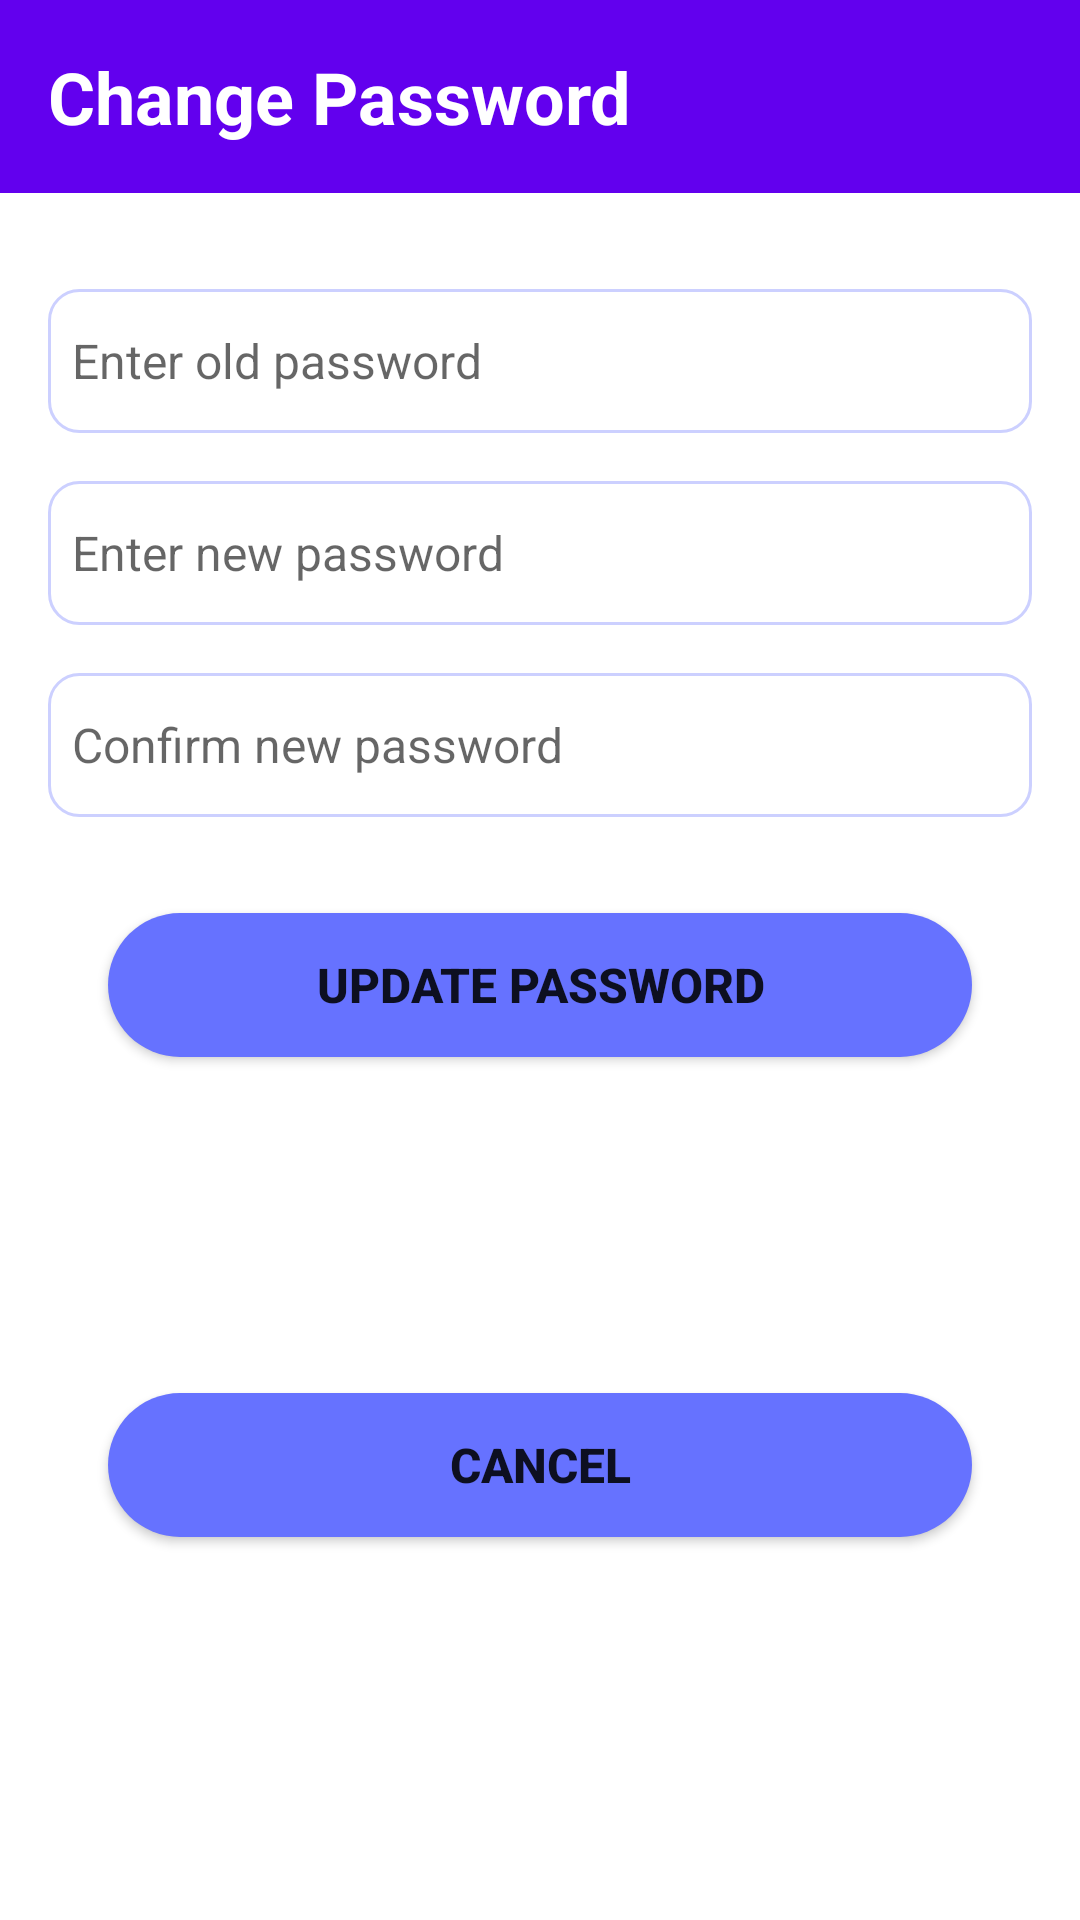

Write the Android layout XML for this screen, with the resource values it uses.
<!-- AndroidManifest.xml: application theme Theme.GateKeep -->
<!-- res/layout/dialog_password_change.xml -->
<androidx.constraintlayout.widget.ConstraintLayout xmlns:android="http://schemas.android.com/apk/res/android"
    xmlns:app="http://schemas.android.com/apk/res-auto"
    xmlns:tools="http://schemas.android.com/tools"
    android:id="@+id/linearLayout"
    android:layout_width="match_parent"
    android:layout_height="wrap_content">

    <LinearLayout
        android:id="@+id/linearLayout5"
        android:layout_width="match_parent"
        android:layout_height="wrap_content"
        android:background="@color/purple_500"
        android:orientation="horizontal"
        app:layout_constraintEnd_toEndOf="parent"
        app:layout_constraintStart_toStartOf="parent"
        app:layout_constraintTop_toTopOf="parent">

        <TextView
            android:id="@+id/textView3"
            android:layout_width="wrap_content"
            android:layout_height="wrap_content"
            android:layout_marginStart="16dp"
            android:layout_marginTop="16dp"
            android:layout_marginBottom="16dp"
            android:ellipsize="end"
            android:text="@string/change_password"
            android:textColor="@color/white"
            android:textSize="24sp"
            android:textStyle="bold" />

        <View
            android:layout_width="0dp"
            android:layout_height="0dp"
            android:layout_weight="1" />

    </LinearLayout>

    <EditText
        android:id="@+id/old_password"
        android:layout_width="0dp"
        android:layout_height="wrap_content"
        android:layout_marginStart="16dp"
        android:layout_marginTop="32dp"
        android:layout_marginEnd="16dp"
        android:autofillHints=""
        android:background="@drawable/background_edittext"
        android:ems="10"
        android:hint="@string/enter_old_password"
        android:inputType="textPassword"
        android:minHeight="48dp"
        android:paddingStart="8dp"
        android:paddingEnd="8dp"
        android:textColor="@color/black"
        android:textSize="16sp"
        app:layout_constraintEnd_toEndOf="parent"
        app:layout_constraintStart_toStartOf="parent"
        app:layout_constraintTop_toBottomOf="@+id/linearLayout5" />

    <EditText
        android:id="@+id/new_password1"
        android:layout_width="0dp"
        android:layout_height="wrap_content"
        android:layout_marginStart="16dp"
        android:layout_marginTop="16dp"
        android:layout_marginEnd="16dp"
        android:autofillHints=""
        android:background="@drawable/background_edittext"
        android:ems="10"
        android:hint="@string/enter_new_password"
        android:inputType="textPassword"
        android:minHeight="48dp"
        android:paddingStart="8dp"
        android:paddingEnd="8dp"
        android:textColor="@color/black"
        android:textSize="16sp"
        app:layout_constraintEnd_toEndOf="parent"
        app:layout_constraintStart_toStartOf="parent"
        app:layout_constraintTop_toBottomOf="@+id/old_password" />

    <EditText
        android:id="@+id/new_password2"
        android:layout_width="0dp"
        android:layout_height="wrap_content"
        android:layout_marginStart="16dp"
        android:layout_marginTop="16dp"
        android:layout_marginEnd="16dp"
        android:autofillHints=""
        android:background="@drawable/background_edittext"
        android:ems="10"
        android:hint="@string/confirm_new_password"
        android:inputType="textPassword"
        android:minHeight="48dp"
        android:paddingStart="8dp"
        android:paddingEnd="8dp"
        android:textColor="@color/black"
        android:textSize="16sp"
        app:layout_constraintEnd_toEndOf="parent"
        app:layout_constraintStart_toStartOf="parent"
        app:layout_constraintTop_toBottomOf="@+id/new_password1" />

    <Button
        android:id="@+id/ChangePassword"
        android:layout_width="0dp"
        android:layout_height="wrap_content"
        android:layout_marginStart="36dp"
        android:layout_marginTop="32dp"
        android:layout_marginEnd="36dp"
        android:background="@drawable/background_btn_2"
        android:ellipsize="end"
        android:text="@string/update_password"
        android:textSize="16sp"
        android:textStyle="bold"
        app:layout_constraintEnd_toEndOf="parent"
        app:layout_constraintStart_toStartOf="parent"
        app:layout_constraintTop_toBottomOf="@+id/new_password2"
        tools:ignore="VisualLintButtonSize" />

    <Button
        android:id="@+id/cancel"
        android:layout_width="0dp"
        android:layout_height="wrap_content"
        android:layout_marginStart="36dp"
        android:layout_marginTop="16dp"
        android:layout_marginEnd="36dp"
        android:layout_marginBottom="32dp"
        android:background="@drawable/background_btn_2"
        android:ellipsize="end"
        android:text="@string/cancel"
        android:textSize="16sp"
        android:textStyle="bold"
        app:layout_constraintBottom_toBottomOf="parent"
        app:layout_constraintEnd_toEndOf="parent"
        app:layout_constraintStart_toStartOf="parent"
        app:layout_constraintTop_toBottomOf="@+id/ChangePassword"
        tools:ignore="VisualLintButtonSize" />

</androidx.constraintlayout.widget.ConstraintLayout>
<!-- resources referenced by this layout -->
<resources>
  <color name="black">#FF000000</color>
  <color name="purple_500">#FF6200EE</color>
  <color name="white">#FFFFFFFF</color>
  <!-- drawable background_btn_2 (drawable) -->
  <?xml version="1.0" encoding="utf-8"?>
  <selector xmlns:android="http://schemas.android.com/apk/res/android">
      <item>
          <shape android:shape="rectangle">
              <solid android:color="#6672ff" />
              <corners android:radius="50dp" />
          </shape>
      </item>
  </selector>
  <!-- drawable background_edittext (drawable) -->
  <?xml version="1.0" encoding="utf-8"?>
  <selector xmlns:android="http://schemas.android.com/apk/res/android">
  <item>
      <shape>
          <solid android:color="#ffffff" />
          <corners android:radius="10dp" />
          <stroke android:width="1dp" android:color="#ccd0ff" />
      </shape>
  </item>
  </selector>
  <string name="cancel">Cancel</string>
  <string name="change_password">Change Password</string>
  <string name="confirm_new_password">Confirm new password</string>
  <string name="enter_new_password">Enter new password</string>
  <string name="enter_old_password">Enter old password</string>
  <string name="update_password">Update Password</string>
  <style name="Theme.GateKeep" parent="Theme.MaterialComponents.DayNight.NoActionBar">
          
          <item name="colorPrimary">@color/purple_500</item>
          <item name="colorPrimaryVariant">@color/purple_700</item>
          <item name="colorOnPrimary">@color/white</item>
          
          <item name="colorSecondary">@color/teal_200</item>
          <item name="colorSecondaryVariant">@color/teal_700</item>
          <item name="colorOnSecondary">@color/black</item>
          
          <item name="android:statusBarColor">?attr/colorPrimaryVariant</item>
          
          <item name="android:navigationBarColor">#848DFE</item>
      </style>
  <color name="purple_700">#FF3700B3</color>
  <color name="teal_200">@color/purple_200</color>
  <color name="teal_700">@color/purple_700</color>
  <color name="purple_200">#FFBB86FC</color>
</resources>
